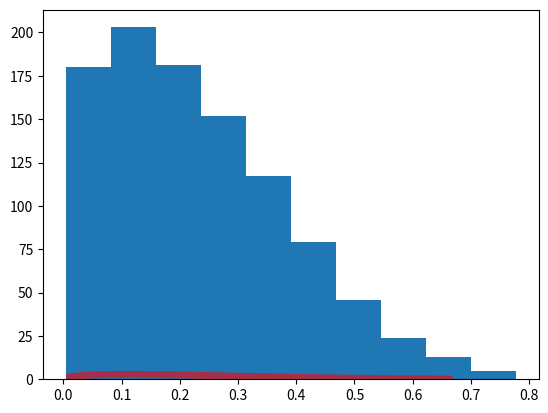

Source code (Python): (Note: this script raises an exception after producing the figure.)
from scipy import stats

import numpy as np

print(np.random.beta(1.5, 5))

sample = np.random.beta(1.5, 5)






# https://docs.scipy.org/doc/scipy-0.14.0/reference/generated/scipy.stats.beta.html
# scipy.stats.beta
from scipy.stats import beta
import matplotlib.pyplot as plt
fig, ax = plt.subplots(1, 1)

a, b = 1.5, 5
# mean, var, skew, kurt = beta.stats(a, b, moments='mvsk')

x = np.linspace(beta.ppf(0.01, a, b), beta.ppf(0.99, a, b), 100)
ax.plot(x, beta.pdf(x, a, b), 'r-', lw=5, alpha=0.6, label='beta pdf')

# rv = beta(a, b)
# ax.plot(x, rv.pdf(x), 'k-', lw=2, label='frozen pdf')


# vals = beta.ppf([0.001, 0.5, 0.999], a, b)
# np.allclose([0.001, 0.5, 0.999], beta.cdf(vals, a, b))


r = beta.rvs(a, b, size=1000)


ax.hist(r, normed=True, histtype='stepfilled', alpha=0.2)
ax.legend(loc='best', frameon=False)
# plt.show()






if __name__ == '__main__':
	print(np.random.beta(1.5, 5))